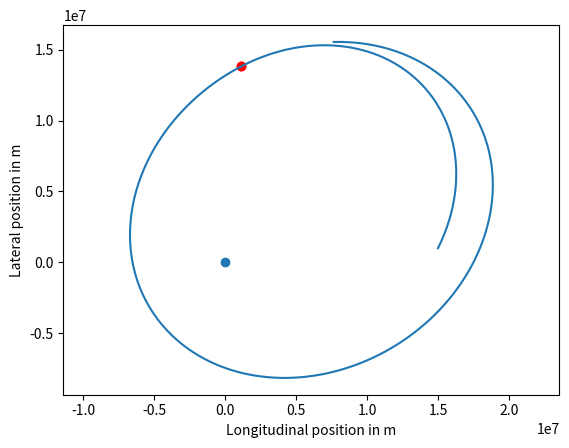

The matplotlib source for this figure:
import numpy
import matplotlib.pyplot

h = 3.0 # s
earth_mass = 5.97e24 # kg
spacecraft_mass = 30000. # kg
gravitational_constant = 6.67e-11 # N m2 / kg2

# This is used to keep track of the data that we want to plot.
data = []

def acceleration(spaceship_position):
    vector_to_earth = - spaceship_position # earth located at origin
    return gravitational_constant * earth_mass / numpy.linalg.norm(vector_to_earth)**3 * vector_to_earth

def apply_boost():
    num_steps = 7000
    x = numpy.zeros([num_steps + 1, 2]) # m
    v = numpy.zeros([num_steps + 1, 2]) # m / s

    x[0, 0] = 15e6
    x[0, 1] = 1e6
    v[0, 0] = 2e3
    v[0, 1] = 4e3

    boost_done = False

    for step in range(num_steps):
        if h*step>=2.*3600. and not boost_done:    # 2 hours later
            v[step]+=300.*v[step]/numpy.linalg.norm(v[step])   # 300 * unit length of this vector
            boost_done=True
            matplotlib.pyplot.scatter(x[step, 0], x[step, 1], c='r')
            data.append((x[step, 0], x[step, 1]))

        acceleration0 = acceleration(x[step])
        xE = x[step] + h * v[step]
        vE = v[step] + h * acceleration0
        x[step + 1] = x[step] + h * 0.5 * (v[step] + vE)
        v[step + 1] = v[step] + h * 0.5 * (acceleration0 + acceleration(xE))

    return x, v

x, v = apply_boost()

def plot_me():
    for (x_0, x_1) in data:
        matplotlib.pyplot.scatter(x_0, x_1, c = 'r')
    matplotlib.pyplot.plot(x[:, 0], x[:, 1])
    matplotlib.pyplot.scatter(0, 0)
    matplotlib.pyplot.axis('equal')
    axes = matplotlib.pyplot.gca()
    axes.set_xlabel('Longitudinal position in m')
    axes.set_ylabel('Lateral position in m')
    matplotlib.pyplot.show()

plot_me()